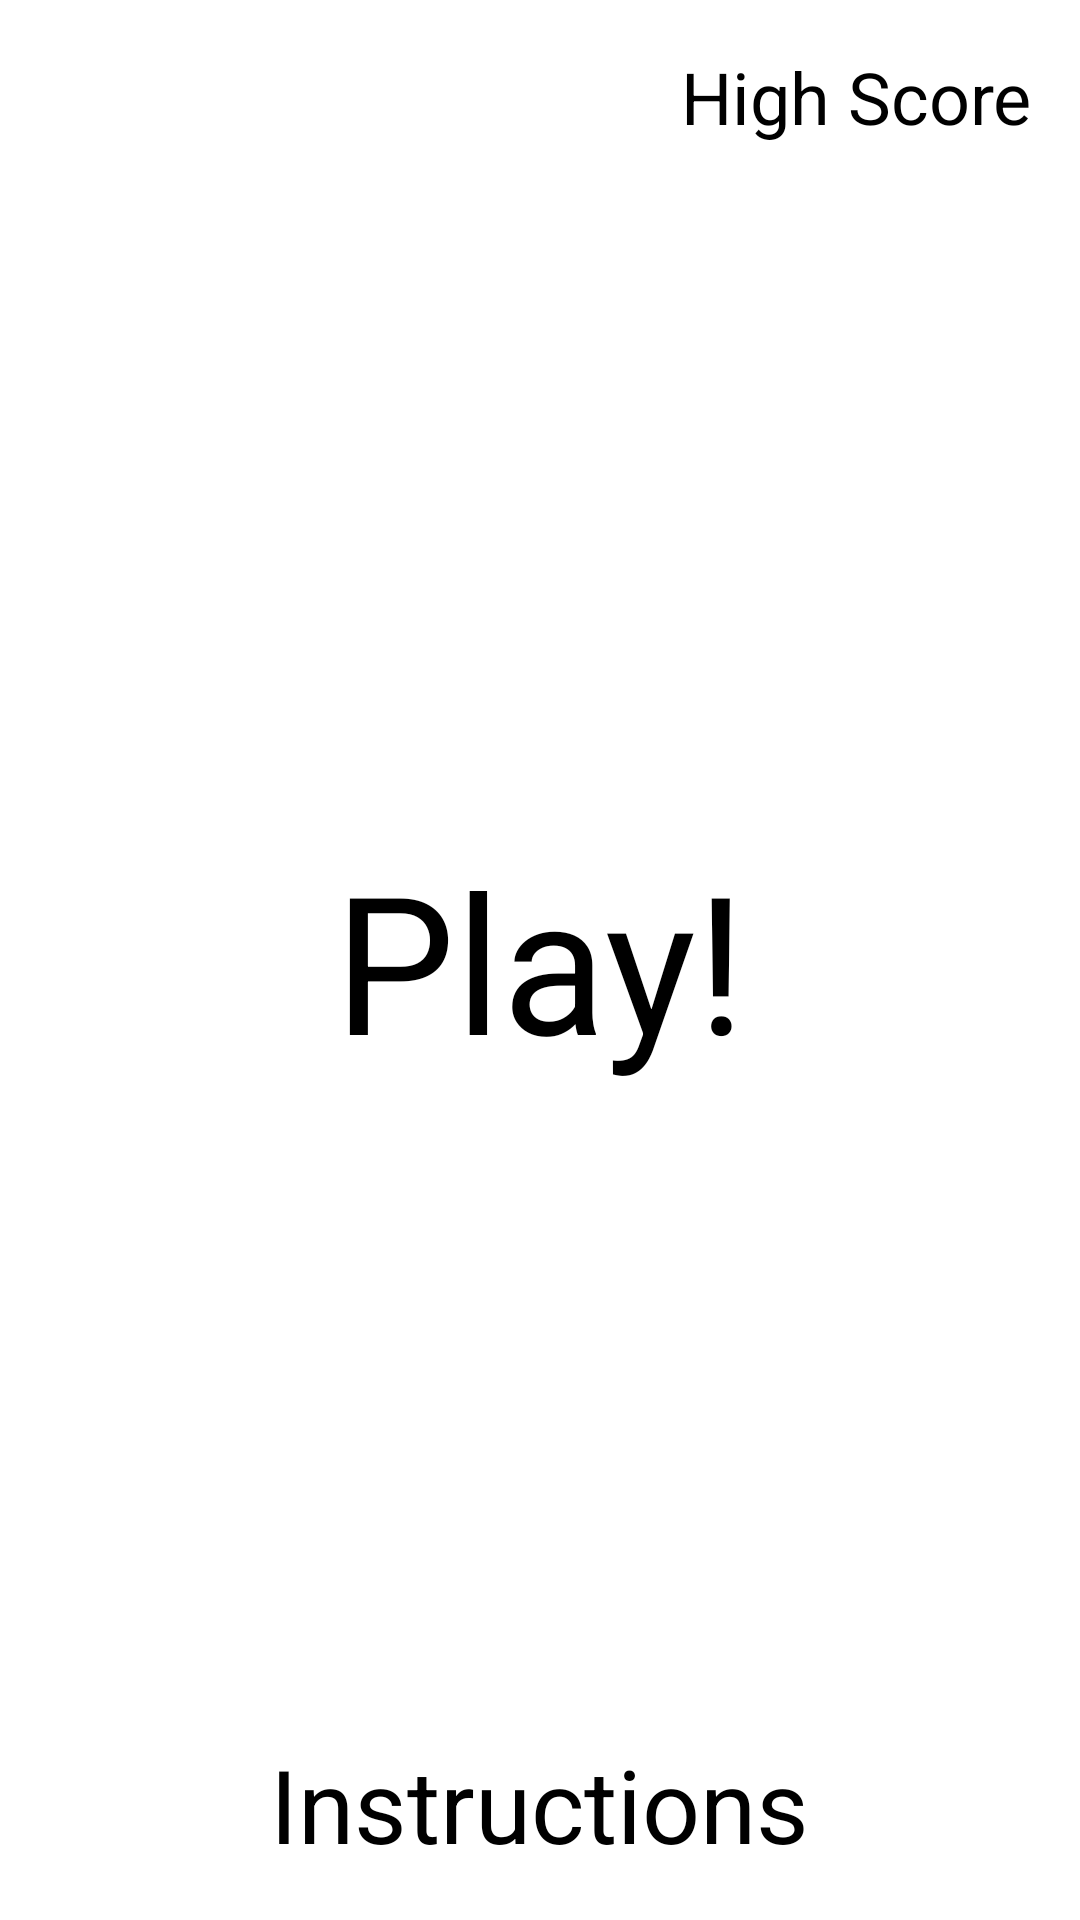

Here is an Android app screen rendered from its layout file. Give the layout XML and the strings, colors and styles it references.
<!-- AndroidManifest.xml: application theme Theme.First2DGame -->
<!-- res/layout/activity_main.xml -->
<?xml version="1.0" encoding="utf-8"?>
<RelativeLayout xmlns:android="http://schemas.android.com/apk/res/android"
    xmlns:app="http://schemas.android.com/apk/res-auto"
    xmlns:tools="http://schemas.android.com/tools"
    android:layout_width="match_parent"
    android:layout_height="match_parent"
    tools:context=".MainActivity">

    <ImageView
        android:layout_width="match_parent"
        android:layout_height="match_parent"
        android:src="@drawable/background"
        android:scaleType="centerCrop"/>

    <TextView
        android:id="@+id/high_score"
        android:layout_width="wrap_content"
        android:layout_height="wrap_content"
        android:layout_alignParentEnd="true"
        android:layout_margin="16dp"
        android:text="@string/high_score"
        android:textColor="@color/black"
        android:textSize="24sp"/>

    <TextView
        android:layout_width="wrap_content"
        android:layout_height="wrap_content"
        android:text="@string/i_have_to_fly"
        android:textSize="48sp"
        android:textColor="@color/white"
        android:layout_centerHorizontal="true"
        android:layout_above="@id/play"
        android:layout_below="@id/high_score"/>

    <TextView
        android:id="@+id/play"
        android:layout_width="wrap_content"
        android:layout_height="wrap_content"
        android:text="@string/play"
        android:textSize="64sp"
        android:textColor="@color/black"
        android:layout_centerInParent="true"/>

    <ImageView
        android:id="@+id/volume_control"
        android:layout_width="36dp"
        android:layout_height="36dp"
        android:src="@drawable/ic_volume_up_24"
        android:layout_alignParentBottom="true"
        android:layout_margin="16dp"/>

    <TextView
        android:id="@+id/instructions"
        android:layout_width="wrap_content"
        android:layout_height="wrap_content"
        android:layout_alignParentBottom="true"
        android:layout_centerInParent="true"
        android:text="@string/instructions"
        android:textColor="@color/black"
        android:gravity="bottom"
        android:textSize="34sp"
        android:layout_margin="16sp"/>

</RelativeLayout>
<!-- resources referenced by this layout -->
<resources>
  <string name="high_score">High Score</string>
  <string name="i_have_to_fly">I Have To Fly!</string>
  <string name="instructions">Instructions</string>
  <string name="play">Play!</string>
  <style name="Theme.First2DGame" parent="Theme.MaterialComponents.DayNight.NoActionBar">
          
          <item name="colorPrimary">@color/purple_500</item>
          <item name="colorPrimaryVariant">@color/purple_700</item>
          <item name="colorOnPrimary">@color/white</item>
          
          <item name="colorSecondary">@color/teal_200</item>
          <item name="colorSecondaryVariant">@color/teal_700</item>
          <item name="colorOnSecondary">@color/black</item>
          
          <item name="android:statusBarColor" tools:targetApi="l">?attr/colorPrimaryVariant</item>
          
  
          
          <item name="windowActionBar">false</item>
          <item name="windowNoTitle">true</item>
      </style>
  <!-- not gathered from this repository: default colours our renderer supplied (Android Studio template values) -->
  <color name="purple_500">#FF6200EE</color>
  <color name="purple_700">#FF3700B3</color>
  <color name="teal_200">#FF03DAC5</color>
  <color name="teal_700">#FF018786</color>
  <color name="black">#FF000000</color>
  <color name="white">#FFFFFFFF</color>
</resources>
